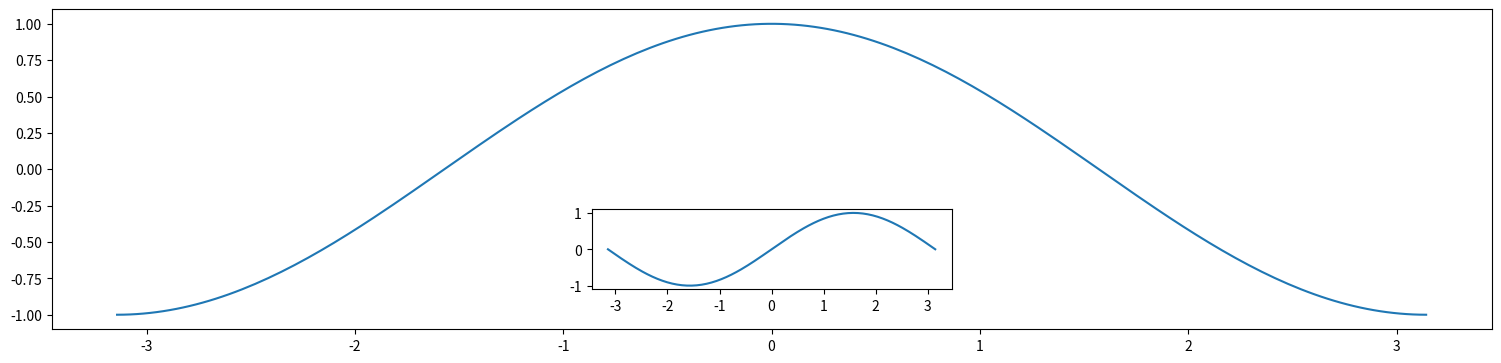

Python code for this plot:
import matplotlib.pyplot as plt
import numpy as np

x = np.linspace(-np.pi,np.pi,200)
y1 = np.cos(x)
y2 = np.sin(x)

plt.figure(figsize=(18, 4))

# 依照[Left, bottom, width, height] 設定百分比
plt.axes([.1, .1, .8, .8])
plt.plot(x,y1)

plt.axes([.4, .2, .2, .2])
plt.plot(x,y2)

plt.show()